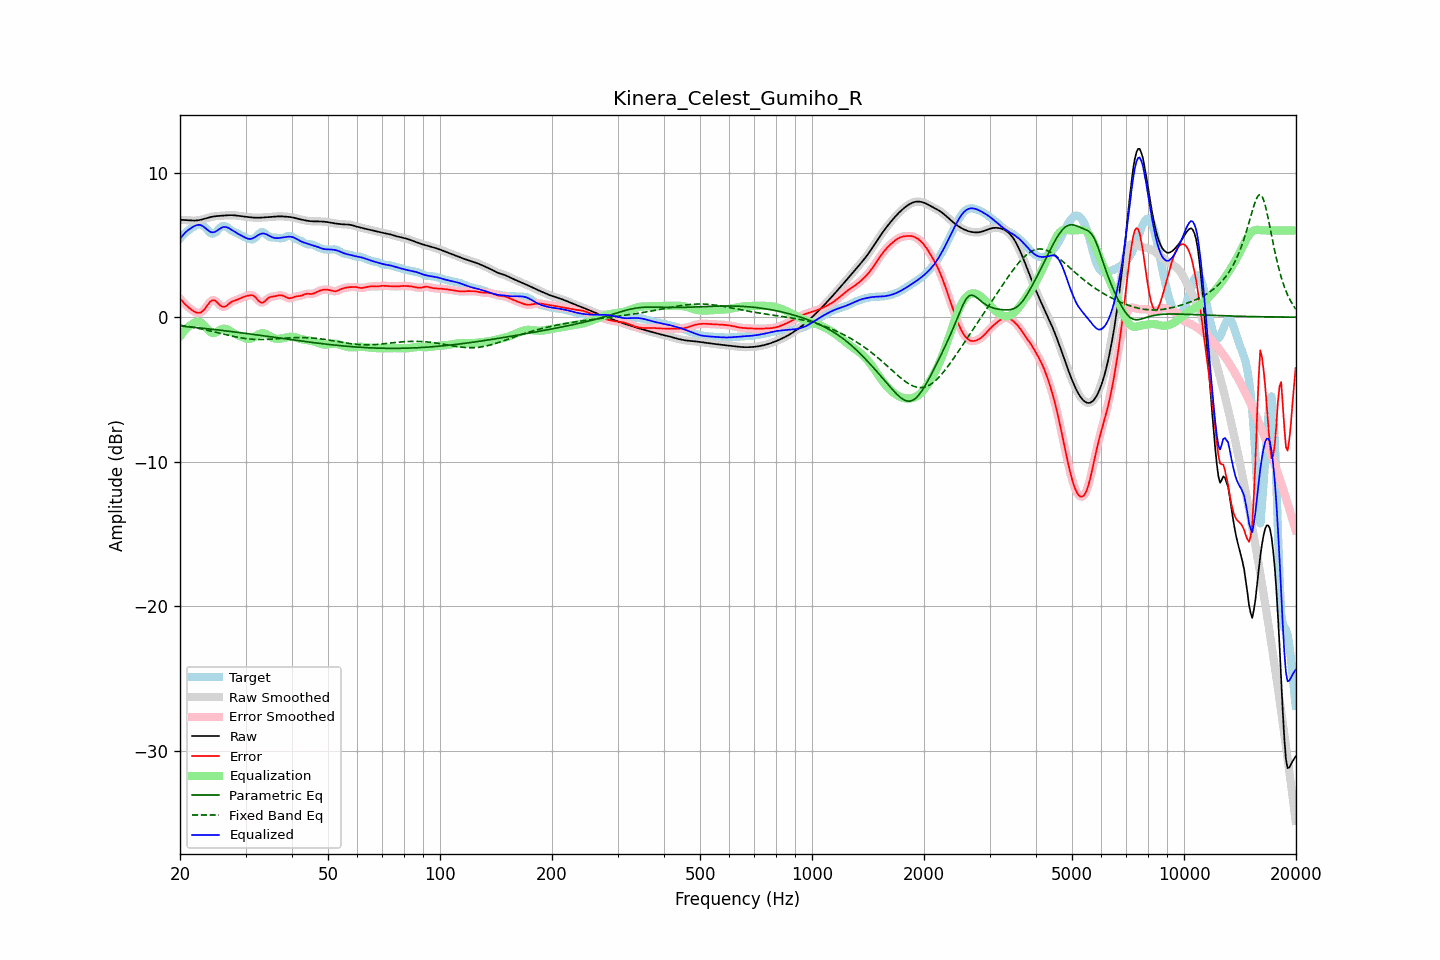

Source data for this figure (header and first rows):
frequency, raw, error, smoothed, error_smoothed, equalization, parametric_eq, fixed_band_eq, equalized_raw, equalized_smoothed, target
20.00, 6.73, 1.29, 6.73, 1.29, -1.33, -0.61, -0.55, 5.40, 5.40, 5.44
20.20, 6.73, 1.16, 6.73, 1.16, -1.17, -0.62, -0.57, 5.56, 5.56, 5.56
20.40, 6.72, 1.04, 6.72, 1.04, -1.03, -0.63, -0.59, 5.69, 5.69, 5.68
20.61, 6.72, 0.92, 6.72, 0.92, -0.90, -0.64, -0.60, 5.82, 5.82, 5.80
20.81, 6.71, 0.81, 6.71, 0.81, -0.78, -0.65, -0.62, 5.92, 5.92, 5.90
21.02, 6.70, 0.71, 6.70, 0.71, -0.68, -0.66, -0.64, 6.02, 6.02, 5.99
21.23, 6.69, 0.61, 6.69, 0.61, -0.59, -0.67, -0.66, 6.10, 6.10, 6.08
21.44, 6.68, 0.53, 6.68, 0.53, -0.52, -0.68, -0.68, 6.17, 6.17, 6.15
21.66, 6.68, 0.45, 6.68, 0.45, -0.44, -0.69, -0.70, 6.24, 6.24, 6.23
21.87, 6.68, 0.38, 6.68, 0.38, -0.38, -0.70, -0.72, 6.30, 6.30, 6.30
22.09, 6.68, 0.33, 6.68, 0.33, -0.33, -0.72, -0.74, 6.35, 6.35, 6.35
22.31, 6.70, 0.30, 6.70, 0.30, -0.32, -0.73, -0.76, 6.38, 6.38, 6.39
22.54, 6.71, 0.30, 6.71, 0.30, -0.33, -0.74, -0.78, 6.38, 6.38, 6.41
22.76, 6.74, 0.33, 6.74, 0.34, -0.38, -0.75, -0.80, 6.36, 6.36, 6.41
22.99, 6.76, 0.41, 6.76, 0.41, -0.46, -0.76, -0.83, 6.31, 6.31, 6.36
23.22, 6.80, 0.52, 6.80, 0.52, -0.56, -0.77, -0.85, 6.23, 6.23, 6.28
23.45, 6.83, 0.65, 6.83, 0.66, -0.69, -0.79, -0.88, 6.14, 6.14, 6.18
23.69, 6.86, 0.82, 6.86, 0.82, -0.82, -0.80, -0.90, 6.04, 6.04, 6.05
23.92, 6.89, 0.97, 6.89, 0.97, -0.94, -0.81, -0.92, 5.96, 5.96, 5.93
24.16, 6.92, 1.10, 6.92, 1.09, -1.03, -0.82, -0.95, 5.90, 5.90, 5.82
24.40, 6.95, 1.17, 6.95, 1.16, -1.08, -0.83, -0.98, 5.87, 5.87, 5.78
24.65, 6.96, 1.18, 6.96, 1.18, -1.09, -0.85, -1.00, 5.87, 5.87, 5.79
24.89, 6.98, 1.14, 6.98, 1.13, -1.07, -0.86, -1.03, 5.91, 5.91, 5.84
25.14, 6.99, 1.04, 6.99, 1.04, -1.01, -0.87, -1.06, 5.98, 5.98, 5.95
25.39, 7.00, 0.92, 7.00, 0.92, -0.94, -0.89, -1.08, 6.06, 6.06, 6.08
25.65, 7.01, 0.82, 7.01, 0.82, -0.88, -0.90, -1.11, 6.13, 6.13, 6.19
25.91, 7.02, 0.74, 7.02, 0.75, -0.82, -0.91, -1.14, 6.19, 6.19, 6.28
26.16, 7.02, 0.72, 7.02, 0.72, -0.79, -0.93, -1.16, 6.23, 6.23, 6.31
26.43, 7.03, 0.74, 7.03, 0.74, -0.79, -0.94, -1.19, 6.24, 6.24, 6.30
26.69, 7.04, 0.79, 7.04, 0.80, -0.82, -0.95, -1.22, 6.22, 6.22, 6.25
26.96, 7.05, 0.89, 7.05, 0.88, -0.87, -0.97, -1.24, 6.18, 6.18, 6.16
27.23, 7.05, 0.97, 7.05, 0.97, -0.93, -0.98, -1.27, 6.12, 6.12, 6.08
27.50, 7.05, 1.05, 7.05, 1.05, -1.01, -0.99, -1.30, 6.05, 6.05, 6.00
27.77, 7.05, 1.11, 7.05, 1.11, -1.08, -1.01, -1.32, 5.97, 5.97, 5.94
28.05, 7.04, 1.15, 7.04, 1.15, -1.14, -1.02, -1.34, 5.90, 5.90, 5.89
28.33, 7.03, 1.19, 7.03, 1.19, -1.20, -1.04, -1.37, 5.83, 5.83, 5.84
28.62, 7.02, 1.23, 7.02, 1.23, -1.25, -1.05, -1.39, 5.77, 5.77, 5.79
28.90, 7.00, 1.28, 7.00, 1.28, -1.29, -1.06, -1.41, 5.71, 5.71, 5.72
29.19, 6.99, 1.33, 6.99, 1.33, -1.34, -1.08, -1.43, 5.65, 5.65, 5.66
29.48, 6.97, 1.38, 6.97, 1.37, -1.38, -1.09, -1.45, 5.59, 5.59, 5.60
29.78, 6.96, 1.42, 6.96, 1.42, -1.42, -1.11, -1.46, 5.53, 5.53, 5.54
30.08, 6.94, 1.45, 6.94, 1.45, -1.47, -1.12, -1.48, 5.48, 5.48, 5.49
30.38, 6.93, 1.48, 6.93, 1.48, -1.50, -1.14, -1.49, 5.44, 5.44, 5.45
30.68, 6.92, 1.51, 6.92, 1.51, -1.51, -1.15, -1.50, 5.41, 5.41, 5.41
30.99, 6.91, 1.52, 6.91, 1.52, -1.49, -1.17, -1.52, 5.41, 5.41, 5.39
31.30, 6.89, 1.52, 6.89, 1.51, -1.45, -1.18, -1.52, 5.44, 5.44, 5.37
31.61, 6.88, 1.46, 6.88, 1.46, -1.39, -1.20, -1.53, 5.50, 5.50, 5.42
31.93, 6.88, 1.37, 6.88, 1.37, -1.31, -1.21, -1.54, 5.56, 5.56, 5.51
32.24, 6.88, 1.25, 6.88, 1.25, -1.24, -1.23, -1.54, 5.64, 5.64, 5.63
32.57, 6.88, 1.12, 6.88, 1.13, -1.17, -1.24, -1.54, 5.70, 5.70, 5.76
32.89, 6.88, 1.04, 6.88, 1.04, -1.13, -1.26, -1.54, 5.75, 5.75, 5.84
33.22, 6.89, 1.00, 6.89, 1.01, -1.11, -1.27, -1.54, 5.78, 5.78, 5.89
33.55, 6.90, 1.04, 6.90, 1.04, -1.11, -1.29, -1.54, 5.78, 5.78, 5.86
33.89, 6.90, 1.13, 6.90, 1.13, -1.14, -1.30, -1.54, 5.76, 5.76, 5.78
34.23, 6.91, 1.23, 6.91, 1.23, -1.19, -1.32, -1.53, 5.72, 5.72, 5.68
34.57, 6.92, 1.33, 6.92, 1.32, -1.26, -1.33, -1.53, 5.66, 5.66, 5.59
34.92, 6.93, 1.38, 6.93, 1.38, -1.33, -1.35, -1.52, 5.60, 5.60, 5.54
35.27, 6.94, 1.42, 6.94, 1.42, -1.39, -1.37, -1.51, 5.55, 5.55, 5.52
35.62, 6.94, 1.43, 6.94, 1.43, -1.44, -1.38, -1.51, 5.50, 5.50, 5.51
35.97, 6.95, 1.45, 6.95, 1.45, -1.48, -1.40, -1.50, 5.48, 5.48, 5.51
... 635 more rows
